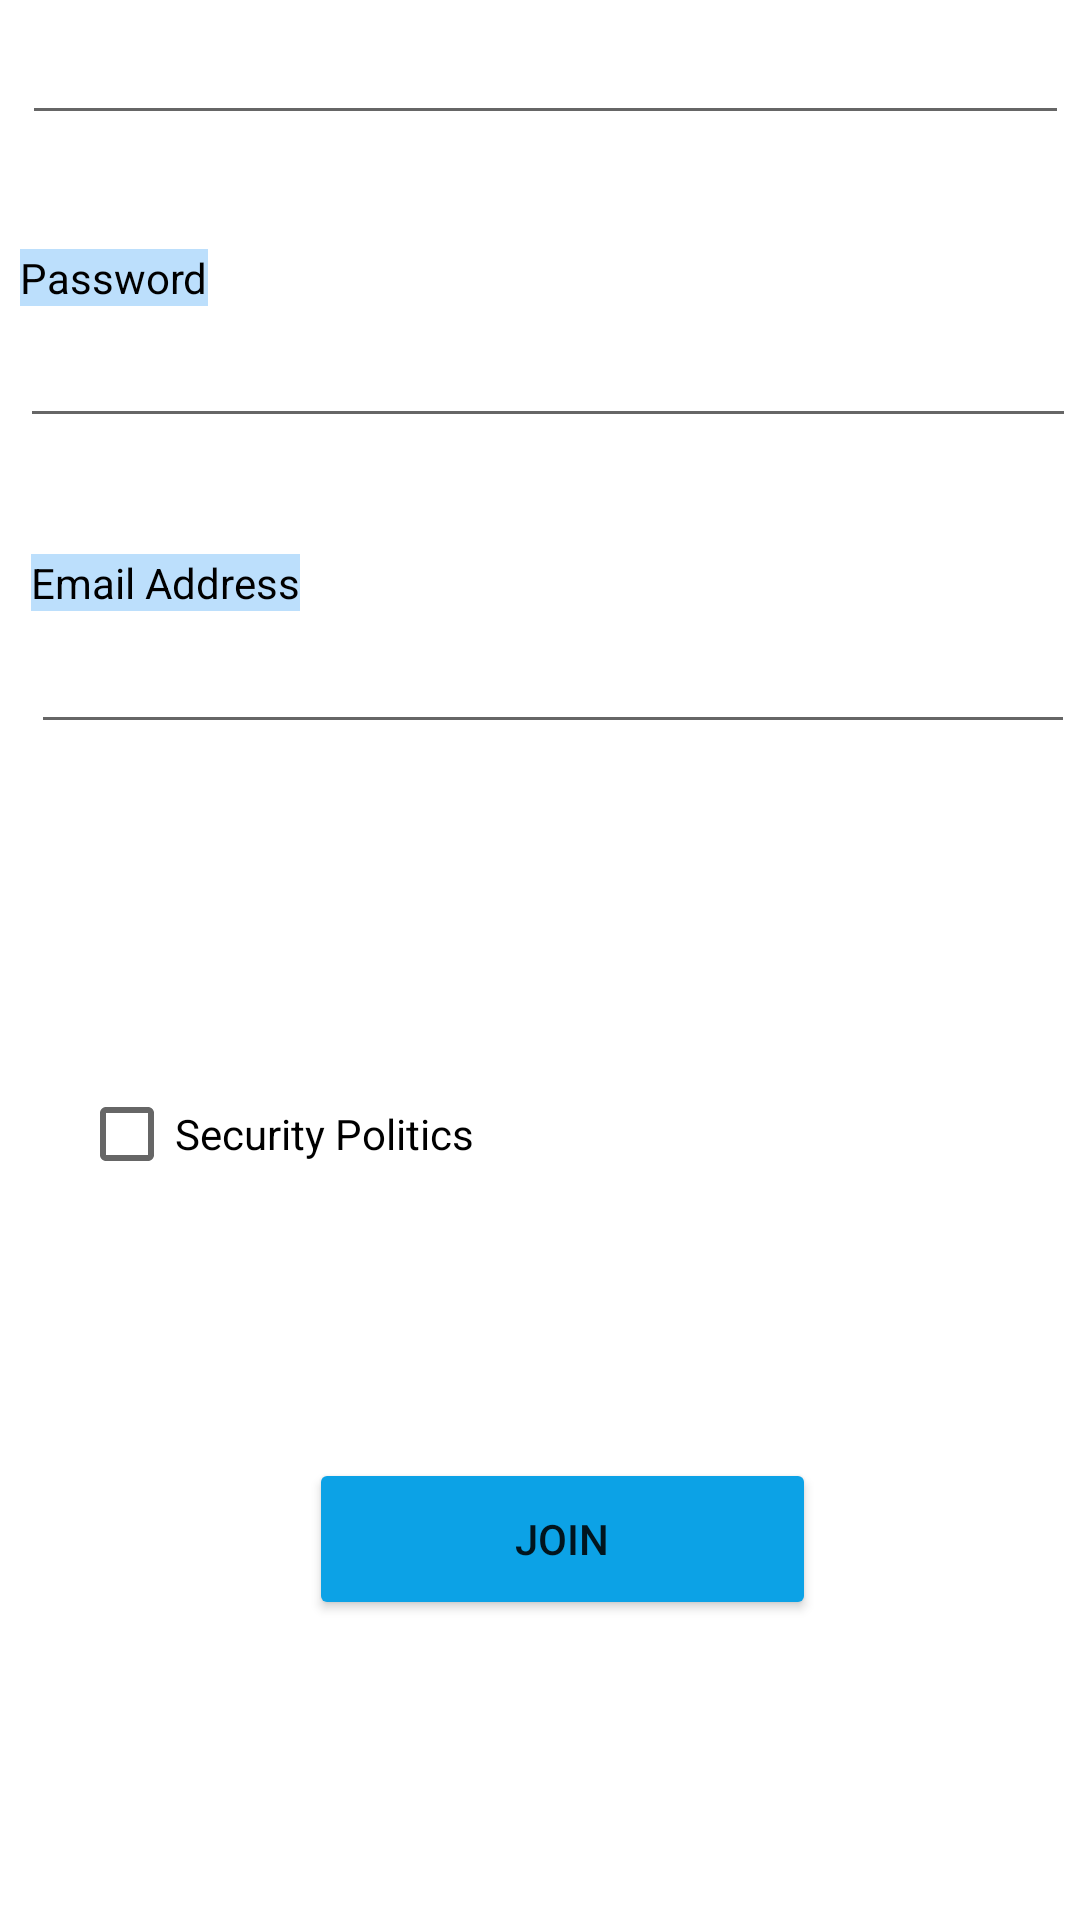

This screen was rendered from an Android layout file. Write that file and the resources it references.
<!-- AndroidManifest.xml: application theme Theme.HelloChilaquilesTeam -->
<!-- res/layout/activity_firebase_sing_up.xml -->
<?xml version="1.0" encoding="utf-8"?>
<androidx.constraintlayout.widget.ConstraintLayout xmlns:android="http://schemas.android.com/apk/res/android"
    xmlns:app="http://schemas.android.com/apk/res-auto"
    xmlns:tools="http://schemas.android.com/tools"
    android:layout_width="match_parent"
    android:layout_height="match_parent"
    android:background="#FFFFFF"
    tools:context=".MainActivity2">

    <Button
        android:id="@+id/btnJoin"
        android:layout_width="169dp"
        android:layout_height="54dp"
        android:layout_marginBottom="100dp"
        android:text="Join"
        app:backgroundTint="#0CA2E6"
        app:iconTint="#0D0D12"
        app:layout_constraintBottom_toBottomOf="parent"
        app:layout_constraintEnd_toEndOf="parent"
        app:layout_constraintHorizontal_bias="0.539"
        app:layout_constraintStart_toStartOf="parent"
        app:rippleColor="#03A9F4" />

    <ImageView
        android:id="@+id/imageView3"
        android:layout_width="165dp"
        android:layout_height="140dp"
        android:layout_marginTop="24dp"
        app:layout_constraintEnd_toEndOf="parent"
        app:layout_constraintStart_toStartOf="parent"
        app:layout_constraintTop_toTopOf="parent"
        app:srcCompat="@drawable/icon_cat" />

    <EditText
        android:id="@+id/editTextEmail"
        android:layout_width="348dp"
        android:layout_height="44dp"
        android:layout_marginStart="32dp"
        android:layout_marginLeft="32dp"
        android:layout_marginTop="40dp"
        android:layout_marginEnd="32dp"
        android:layout_marginRight="32dp"
        android:ems="10"
        android:inputType="textEmailAddress"
        android:shadowColor="#CDFFFFFF"
        app:layout_constraintBottom_toBottomOf="parent"
        app:layout_constraintEnd_toEndOf="parent"
        app:layout_constraintHorizontal_bias="0.42"
        app:layout_constraintStart_toStartOf="parent"
        app:layout_constraintTop_toBottomOf="@+id/imageView3"
        app:layout_constraintVertical_bias="0.0" />

    <TextView
        android:id="@+id/textView8"
        android:layout_width="wrap_content"
        android:layout_height="wrap_content"
        android:layout_marginTop="20dp"
        android:background="#4D2196F3"
        android:text="Email Address"
        android:textColor="#000000"
        app:layout_constraintBottom_toTopOf="@+id/editTextEmail"
        app:layout_constraintEnd_toEndOf="@+id/editTextEmail"
        app:layout_constraintHorizontal_bias="0.0"
        app:layout_constraintStart_toStartOf="@+id/editTextEmail"
        app:layout_constraintTop_toBottomOf="@+id/imageView3" />

    <EditText
        android:id="@+id/editTextPasswordSingUp"
        android:layout_width="352dp"
        android:layout_height="44dp"
        android:layout_marginStart="32dp"
        android:layout_marginLeft="32dp"
        android:layout_marginEnd="32dp"
        android:layout_marginRight="32dp"
        android:ems="10"
        android:inputType="textPassword"
        app:layout_constraintBottom_toTopOf="@+id/editTextConfirmPassword"
        app:layout_constraintEnd_toEndOf="parent"
        app:layout_constraintHorizontal_bias="0.456"
        app:layout_constraintStart_toStartOf="parent"
        app:layout_constraintTop_toBottomOf="@+id/editTextEmail" />

    <TextView
        android:id="@+id/textView9"
        android:layout_width="wrap_content"
        android:layout_height="wrap_content"
        android:background="#4D2196F3"
        android:text="Password"
        android:textColor="#000000"
        app:layout_constraintBottom_toTopOf="@+id/editTextPasswordSingUp"
        app:layout_constraintEnd_toEndOf="@+id/editTextPasswordSingUp"
        app:layout_constraintHorizontal_bias="0.0"
        app:layout_constraintStart_toStartOf="@+id/editTextPasswordSingUp"
        app:layout_constraintTop_toBottomOf="@+id/editTextEmail"
        app:layout_constraintVertical_bias="1.0" />

    <EditText
        android:id="@+id/editTextConfirmPassword"
        android:layout_width="349dp"
        android:layout_height="45dp"
        android:layout_marginStart="32dp"
        android:layout_marginLeft="32dp"
        android:layout_marginEnd="32dp"
        android:layout_marginRight="32dp"
        android:ems="10"
        android:inputType="textPassword"
        app:layout_constraintEnd_toEndOf="parent"
        app:layout_constraintHorizontal_bias="0.469"
        app:layout_constraintStart_toStartOf="parent"
        tools:layout_editor_absoluteY="384dp" />

    <TextView
        android:layout_width="wrap_content"
        android:layout_height="wrap_content"
        android:background="#4D2196F3"
        android:text="Confirm Password"
        android:textColor="#000000"
        app:layout_constraintBottom_toTopOf="@+id/editTextConfirmPassword"
        app:layout_constraintEnd_toEndOf="@+id/editTextConfirmPassword"
        app:layout_constraintHorizontal_bias="0.0"
        app:layout_constraintStart_toStartOf="@+id/editTextConfirmPassword"
        app:layout_constraintTop_toBottomOf="@+id/editTextPasswordSingUp"
        app:layout_constraintVertical_bias="1.0" />

    <CheckBox
        android:id="@+id/checkBoxSecurityPolitics"
        android:layout_width="wrap_content"
        android:layout_height="wrap_content"
        android:layout_marginBottom="84dp"
        android:checked="false"
        android:text="Security Politics"
        app:layout_constraintBottom_toTopOf="@+id/btnJoin"
        app:layout_constraintEnd_toEndOf="parent"
        app:layout_constraintHorizontal_bias="0.115"
        app:layout_constraintStart_toStartOf="parent" />

</androidx.constraintlayout.widget.ConstraintLayout>
<!-- resources referenced by this layout -->
<resources>
  <style name="Theme.HelloChilaquilesTeam" parent="Theme.MaterialComponents.DayNight.DarkActionBar">
          
          <item name="colorPrimary">@color/purple_500</item>
          <item name="colorPrimaryVariant">@color/purple_700</item>
          <item name="colorOnPrimary">@color/white</item>
          
          <item name="colorSecondary">@color/teal_200</item>
          <item name="colorSecondaryVariant">@color/teal_700</item>
          <item name="colorOnSecondary">@color/black</item>
          
          <item name="android:statusBarColor" tools:targetApi="l">?attr/colorPrimaryVariant</item>
          
      </style>
  <!-- not gathered from this repository: default colours our renderer supplied (Android Studio template values) -->
  <color name="purple_500">#FF6200EE</color>
  <color name="purple_700">#FF3700B3</color>
  <color name="teal_200">#FF03DAC5</color>
  <color name="teal_700">#FF018786</color>
  <color name="black">#FF000000</color>
  <color name="white">#FFFFFFFF</color>
</resources>
